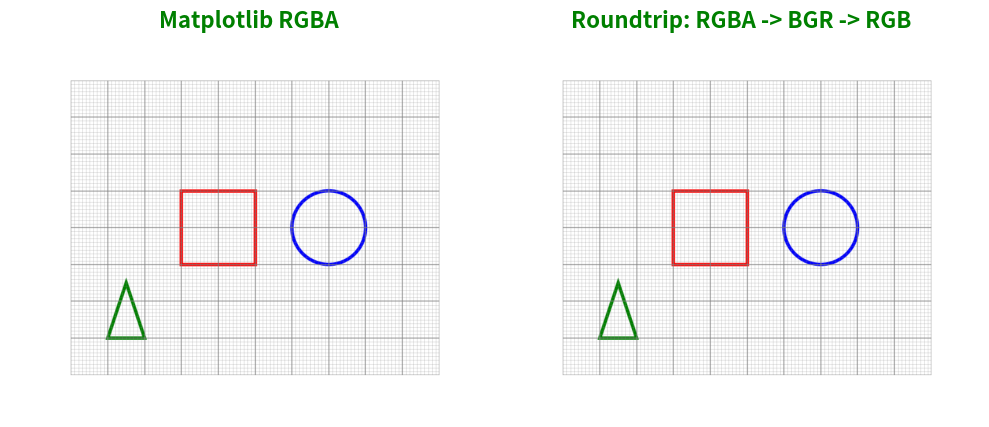

This chart was generated by the following Python code:
"""
spt_base.py
-----------
"""

from __future__ import annotations

import math
from typing import TypeAlias, Sequence, Union
import numpy as np
from numpy.typing import NDArray
import matplotlib as mpl
import matplotlib.pyplot as plt
from matplotlib.collections import LineCollection

ImageBGR:  TypeAlias = NDArray[np.uint8]  # (H, W, 3) BGR order
ImageRGB:  TypeAlias = NDArray[np.uint8]  # (H, W, 3) RGB order
ImageRGBA: TypeAlias = NDArray[np.uint8]  # (H, W, 4) RGBA order
ImageRGBx: TypeAlias = Union[ImageRGB, ImageRGBA] # Either RGB or RGBA


def bgr_from_rgba(rgba: ImageRGBA) -> ImageBGR:
    """Convert RGBA (Matplotlib) to BGR (OpenCV)."""
    return rgba[..., :3][..., ::-1]


def rgb_from_bgr(bgr: ImageBGR) -> ImageRGB:
    """Convert BGR (OpenCV) to RGB (Matplotlib)."""
    return bgr[..., ::-1]


def show_RGBx_grid(images: dict[str, ImageRGBx],
                   title_style: dict = None, figsize_scale: float = 5) -> None:
    """
    Display multiple images in an automatically balanced rectangular grid.

    Layout rule:
        cols = ceil(sqrt(N))
        rows = ceil(N / cols)
    (Keeps the layout close to square, with longer side horizontal.)

    Args:
        images: Dictionary of <Title>:<Image>; Image - NumPy array (RGB or RGBA).
        title_style: Optional dict for Matplotlib title styling.
        figsize_scale: Multiplier for overall figure size.
    """
    n = len(images)
    if n == 0:
        raise ValueError("No images to display.")

    # --- Compute balanced grid ---
    cols = math.ceil(math.sqrt(n))
    rows = math.ceil(n / cols)

    fig_w = cols * figsize_scale
    fig_h = rows * figsize_scale * 0.9
    fig, axes = plt.subplots(rows, cols, figsize=(fig_w, fig_h))
    axes = np.array(axes).reshape(-1)  # flatten axes array

    # --- Title style defaults ---
    style = dict(fontsize=16, fontweight="bold", color="green")
    if title_style:
        style.update(title_style)

    # --- Draw each image ---
    for (title, img), ax in zip(images.items(), axes):
        ax.imshow(img)
        ax.set_title(title, **style)
        ax.axis("off")

    plt.tight_layout()
    plt.show()


def add_grid(ax, width_mm=100, height_mm=80) -> None:
    """Add fine (1 mm) and major (10 mm) gridlines using LineCollection."""
    # Fine grid every 1 mm
    x_fine = np.arange(0, width_mm + 1, 1)
    y_fine = np.arange(0, height_mm + 1, 1)
    lines_fine = (
        [((x, 0), (x, height_mm)) for x in x_fine] +
        [((0, y), (width_mm, y)) for y in y_fine]
    )
    lc_fine = LineCollection(lines_fine, colors="gray", linewidths=0.2, alpha=0.5)
    ax.add_collection(lc_fine)

    # Major grid every 10 mm
    x_major = np.arange(0, width_mm + 1, 10)
    y_major = np.arange(0, height_mm + 1, 10)
    lines_major = (
        [((x, 0), (x, height_mm)) for x in x_major] +
        [((0, y), (width_mm, y)) for y in y_major]
    )
    lc_major = LineCollection(lines_major, colors="gray", linewidths=0.6, alpha=0.7)
    ax.add_collection(lc_major)


def render_scene(width_mm: float = 100, 
                 height_mm: float = 80,
                 dpi: int = 200) -> ImageRGBA:
    """Render an ideal grid + primitives scene via Matplotlib.

    Returns:
        RGBA numpy array (H x W x 4), to be passed into SyntheticPhotoProcessor.
    """
    fig, ax = plt.subplots(figsize=(width_mm / 25.4, height_mm / 25.4), dpi=dpi)
    ax.set_xlim(0, width_mm)
    ax.set_ylim(0, height_mm)
    ax.set_aspect("equal")
    ax.axis("off")

    # Grid (1mm + 10mm thicker lines)

    add_grid(ax, width_mm=100, height_mm=80)

    # Primitives: square, circle, triangle

    ax.add_patch(plt.Rectangle((30, 30), 20, 20, edgecolor="red", fill=False, lw=2))
    ax.add_patch(plt.Circle((70, 40), 10, edgecolor="blue", fill=False, lw=2))
    tri = np.array([[10, 10], [20, 10], [15, 25]])
    ax.fill(tri[:, 0], tri[:, 1], edgecolor="green", fill=False, lw=2)

    fig.canvas.draw()
    rgba = np.asarray(fig.canvas.renderer.buffer_rgba())
    plt.close(fig)

    return rgba


def main():
    # ----------------------------------------------------------------------
    rgba: ImageRGBA = render_scene()
    bgr:  ImageBGR  = bgr_from_rgba(rgba)
    rgb:  ImageRGB  = rgb_from_bgr(bgr)
    
    show_RGBx_grid({
        "Matplotlib RGBA":               rgba,
        "Roundtrip: RGBA -> BGR -> RGB": rgb,
    })


if __name__ == "__main__":
    main()
